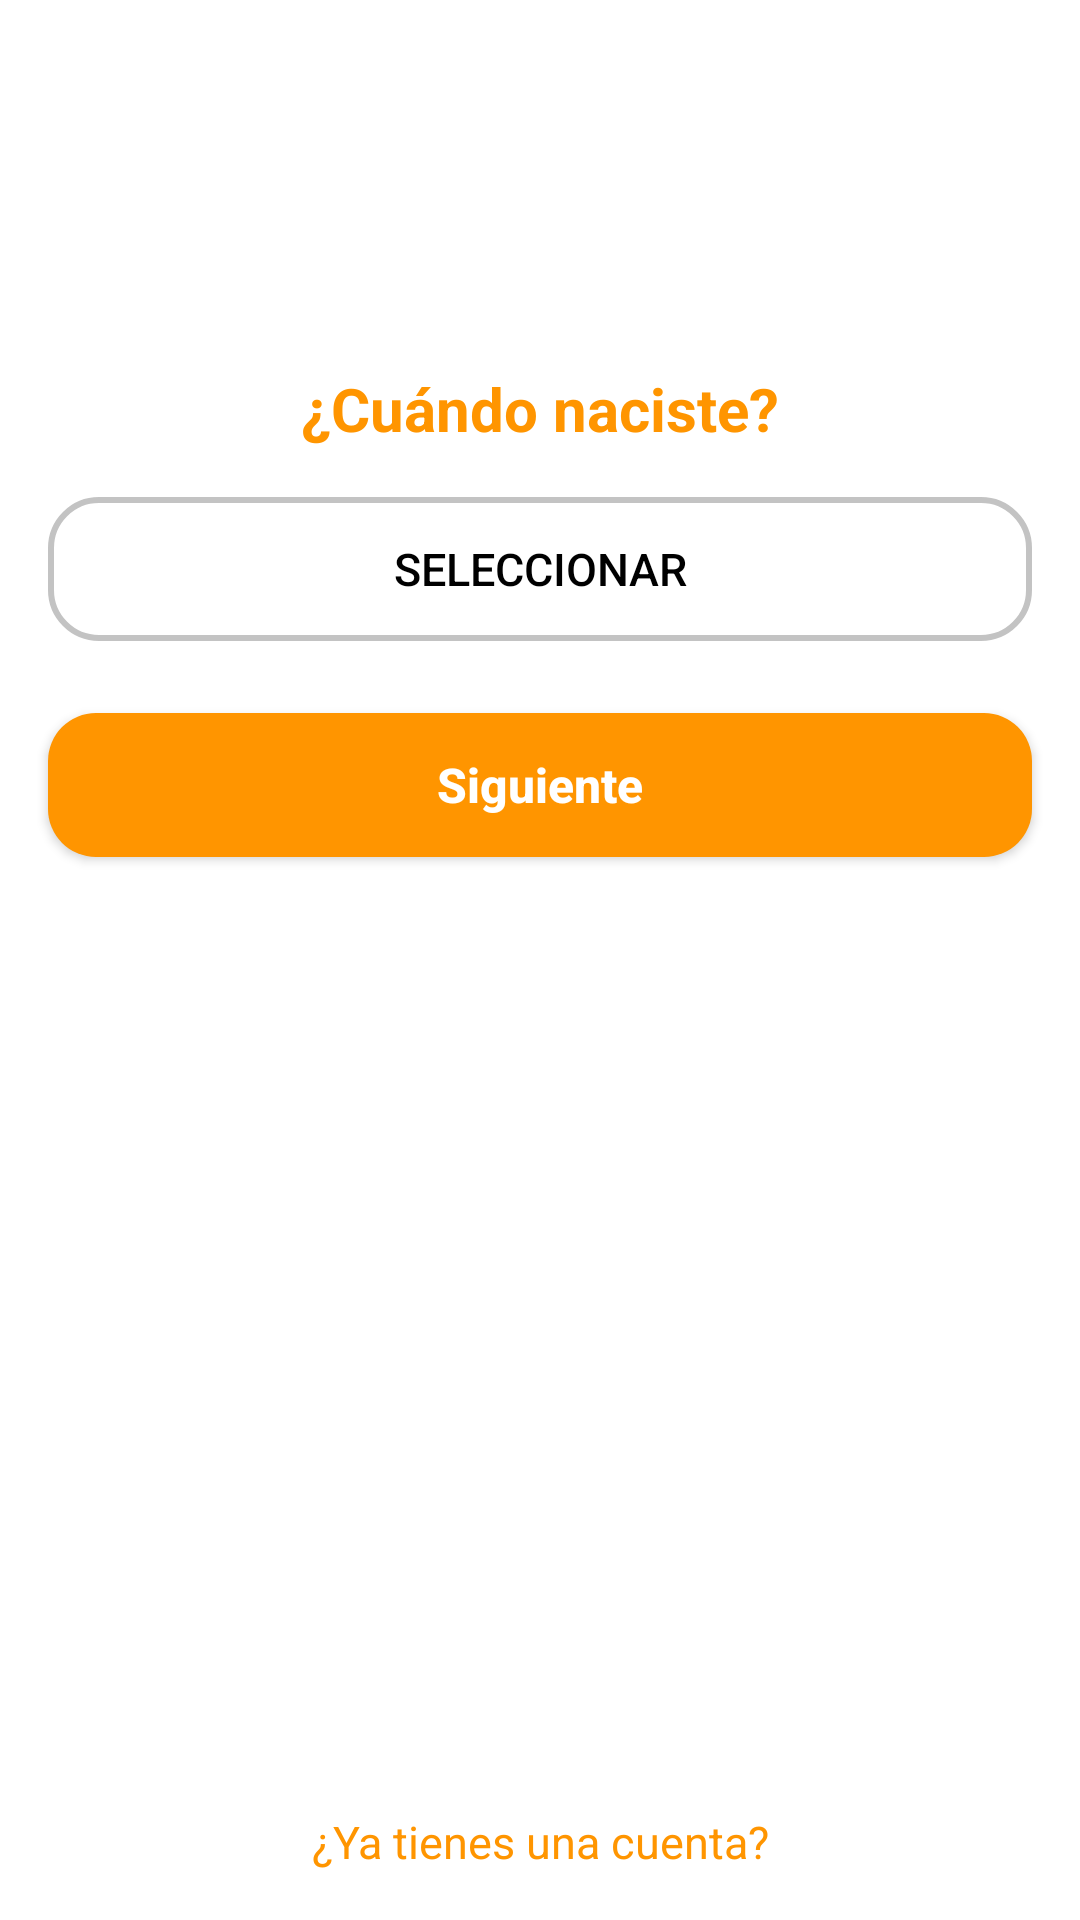

This screen was rendered from an Android layout file. Write that file and the resources it references.
<!-- AndroidManifest.xml: activity theme AppTheme -->
<!-- res/layout/activity_nacimiento.xml -->
<?xml version="1.0" encoding="utf-8"?>
<androidx.constraintlayout.widget.ConstraintLayout xmlns:android="http://schemas.android.com/apk/res/android"
    xmlns:app="http://schemas.android.com/apk/res-auto"
    xmlns:tools="http://schemas.android.com/tools"
    android:layout_width="match_parent"
    android:layout_height="match_parent"
    android:background="#fff"
    tools:context=".register.NacimientoActivity">

    <TextView
        android:id="@+id/textView2"
        android:layout_width="0dp"
        android:layout_height="wrap_content"
        android:layout_marginStart="16dp"
        android:layout_marginEnd="16dp"
        android:text="@string/cuando_naciste"
        android:textAlignment="center"
        android:textColor="@color/mathome"
        android:textSize="20sp"
        android:textStyle="bold"
        app:layout_constraintBottom_toBottomOf="parent"
        app:layout_constraintEnd_toEndOf="parent"
        app:layout_constraintStart_toStartOf="parent"
        app:layout_constraintTop_toTopOf="parent"
        app:layout_constraintVertical_bias="0.20" />

    <Button
        android:id="@+id/btnFechaNacimiento"
        android:layout_width="0dp"
        android:layout_height="wrap_content"
        android:layout_marginStart="16dp"
        android:layout_marginTop="16dp"
        android:layout_marginEnd="16dp"
        android:background="@drawable/button_date"
        android:text="@string/seleccionar"
        android:textAlignment="center"
        android:textAllCaps="false"
        android:textColor="#000"
        android:textSize="15sp"
        app:layout_constraintEnd_toEndOf="parent"
        app:layout_constraintStart_toStartOf="parent"
        app:layout_constraintTop_toBottomOf="@+id/textView2" />

    <Button
        android:id="@+id/button3"
        android:layout_width="0dp"
        android:layout_height="wrap_content"
        android:layout_marginStart="16dp"
        android:layout_marginTop="24dp"
        android:layout_marginEnd="16dp"
        android:background="@drawable/button_rounded_login"
        android:onClick="Genero"
        android:text="@string/btnSiguiente"
        android:textSize="16sp"
        android:textAlignment="center"
        android:textAllCaps="false"
        android:textColor="#fff"
        android:textStyle="bold"
        app:layout_constraintEnd_toEndOf="parent"
        app:layout_constraintStart_toStartOf="parent"
        app:layout_constraintTop_toBottomOf="@+id/btnFechaNacimiento" />

    <TextView
        android:id="@+id/textView3"
        android:layout_width="0dp"
        android:layout_height="wrap_content"
        android:layout_marginStart="32dp"
        android:layout_marginEnd="32dp"
        android:layout_marginBottom="16dp"
        android:onClick="Login"
        android:text="@string/tienes_cuenta"
        android:textAlignment="center"
        android:textColor="@color/mathome"
        android:textSize="15sp"
        app:layout_constraintBottom_toBottomOf="parent"
        app:layout_constraintEnd_toEndOf="parent"
        app:layout_constraintStart_toStartOf="parent"
        app:layout_constraintTop_toBottomOf="@+id/button3"
        app:layout_constraintVertical_bias="1.0" />

</androidx.constraintlayout.widget.ConstraintLayout>
<!-- resources referenced by this layout -->
<resources>
  <color name="mathome">#FF9500</color>
  <!-- drawable button_date (drawable) -->
  <?xml version="1.0" encoding="utf-8"?>
  <shape xmlns:android="http://schemas.android.com/apk/res/android">
      <corners android:radius="16dp"/>
      <stroke
          android:width="2dp"
          android:color="@color/bordeClaro"/>
  
  </shape>
  <!-- drawable button_rounded_login (drawable) -->
  <?xml version="1.0" encoding="utf-8"?>
  <shape xmlns:android="http://schemas.android.com/apk/res/android">
      <corners android:radius="16dp"/>
      <solid android:color="@color/mathome"/>
  
  </shape>
  <string name="btnSiguiente">Siguiente</string>
  <string name="cuando_naciste">¿Cuándo naciste?</string>
  <string name="seleccionar">SELECCIONAR</string>
  <string name="tienes_cuenta">¿Ya tienes una cuenta?</string>
  <style name="AppTheme" parent="Theme.AppCompat.Light.NoActionBar">
          
          <item name="colorPrimary">@color/colorPrimary</item>
          <item name="colorPrimaryDark">@color/colorPrimaryDark</item>
          <item name="colorAccent">@color/colorAccent</item>
      </style>
  <color name="bordeClaro">#c3c3c3</color>
  <color name="colorPrimary">#FF9500</color>
  <color name="colorPrimaryDark">#FF9500</color>
  <color name="colorAccent">#FF9500</color>
</resources>
